Run: headless pygame with SDL's dummy video driver; simulated clock (each Clock.tick advances the game by its frame time, no real sleeping); random seed 0; keys injected as events and as key.get_pressed() state; no mouse input.
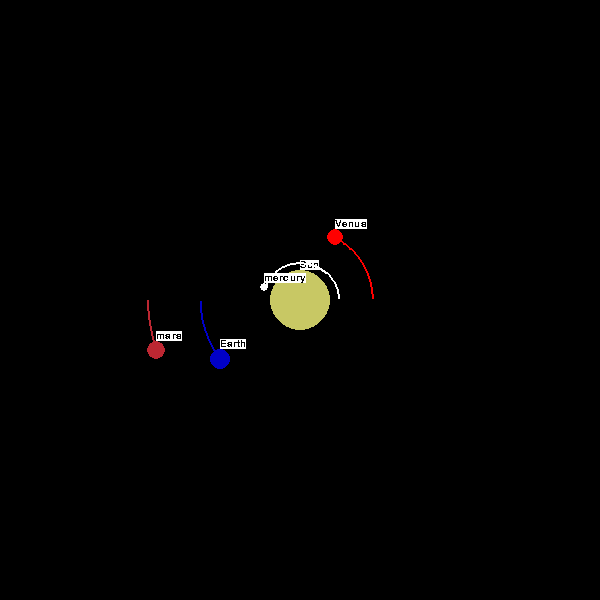
Frame 1 of 4 · flips 1–60 · no input
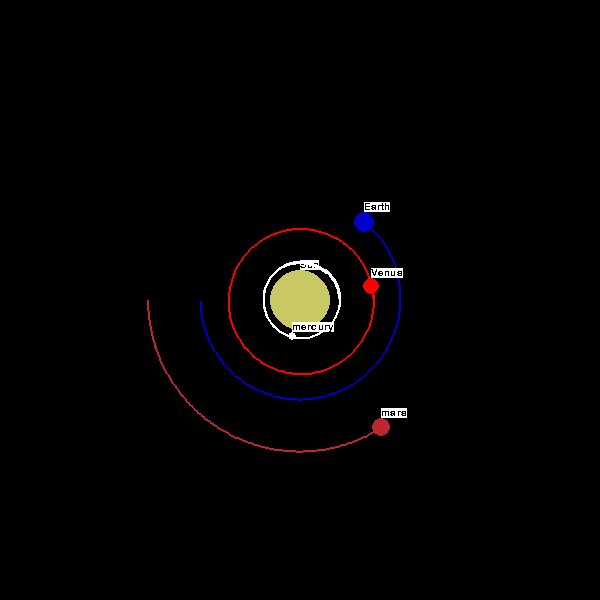
Frame 2 of 4 · flips 61–180 · tapped SPACE, RETURN · held RIGHT (→), D
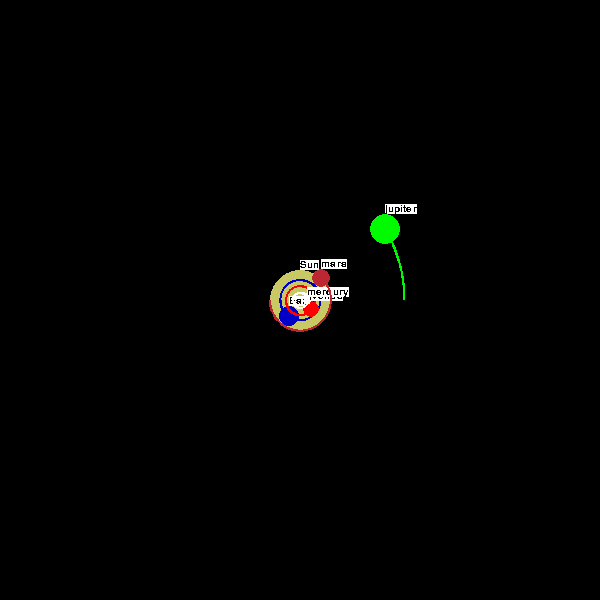
Frame 3 of 4 · flips 181–300 · held DOWN (↓), S
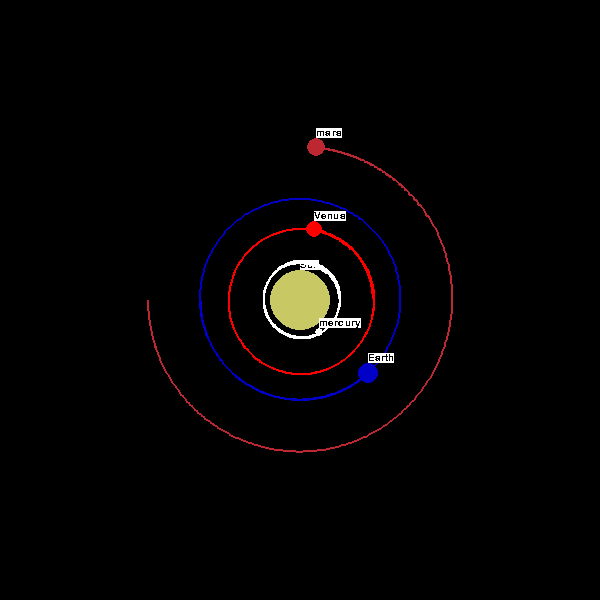
Frame 4 of 4 · flips 301–420 · held LEFT (←), A, UP (↑), W

The pygame program that drew these frames:

#Author: Olhayeh ali
#date:24/02/2022

import math
import time
import pygame


WIDTH , HEIGHT = 600,600

pygame.init()

WHITE = (255,255,255)
BLACK = (0,0,0)
YELLOW = (200,200,100) 
BLUE = (0,0,200)
ORANGE = (255,0,0)

RED = (188, 39, 50)
DARK_GREY = (80, 78, 81)

planets = []
WIN = pygame.display.set_mode((WIDTH,HEIGHT))

# Assumed scale: 100 pixels = 1AU.
AU = int(150e6 * 1000)     # 150 million km, in meters.
SCALE = 100 / AU

timestamp =0


# Run until the user asks to quit
running = True
pygame.display.set_caption('solar system simulation')
myfont = pygame.font.SysFont('Comic Sans MS', 30)
font = pygame.font.Font(pygame.font.get_default_font(), 10)
class Body():
    """
    representing a gravitationally-acting body.
    Extra attributes:
    mass : mass in kg
    vx, vy: x, y velocities in m/s
    px, py: x, y positions in m

    """
    # The gravitational constant G
    G = 6.67428e-11

    def __init__(self,name,mass,color,x,y,radius,isStar=False):
        
        self.name = name
        self.mass = mass
        self.color=color
        self.radius = radius #* SCALE
        self.timestep = 15*3600  # One day
        self.isStar = isStar
        self.vx = 0
        self.vy = 0
        self.x = x
        self.y = y
        self.orbit = []
        self.distance_to_sun = 0
    def attraction(self, other):
        """(Body): (fx, fy)

        Returns the force exerted upon this body by the other body.
        """
        # Compute the distance of the other body.
        sx, sy = self.x, self.y
        ox, oy = other.x, other.y
        dx = (ox-sx)
        dy = (oy-sy)
        d = math.sqrt(dx**2 + dy**2)

        # Compute the force of attraction
        f = self.G * self.mass * other.mass / (d**2)
        if other.name == 'sun':
            self.distance_to_sun =d
        # Compute the direction of the force.
        theta = math.atan2(dy, dx)
        fx = math.cos(theta) * f
        fy = math.sin(theta) * f
        return fx, fy
    def update_position(self,planets,sun):
        total_fx ,total_fy = 0,0
        for planet in planets:
            if self.name == planet.name:       
                continue
            fx , fy = self.attraction(planet)
            total_fx += fx
            total_fy += fy
        fx , fy = self.attraction(sun)
        total_fx += fx
        total_fy += fy

        self.vx +=total_fx / self.mass * self.timestep
        self.vy +=total_fy / self.mass * self.timestep

        self.x += self.vx * self.timestep
        self.y += self.vy * self.timestep
        self.orbit.append((self.x,self.y))


    def draw(self,win):
        x = int(self.x*SCALE + WIDTH/2)
        y = int(self.y*SCALE + HEIGHT/2)
        updated_points = []
        if len(self.orbit) > 2:
            for point in self.orbit:
                x, y = point
                x = x * SCALE + WIDTH / 2
                y = y * SCALE + HEIGHT / 2
                updated_points.append((x, y))
            pygame.draw.lines(win, self.color, False, updated_points, 2)
        pygame.draw.circle(win,self.color,(int(x),int(y)),self.radius)
        textsurface = font.render(self.name, False, (0, 0, 0),WHITE)
        if self.distance_to_sun > 0:
            distance = font.render(f"{self.distance_to_sun/1000} Km", False, (0, 0, 0),WHITE)
            win.blit(distance,(x+self.radius-10,y-self.radius-10))
        win.blit(textsurface,(x,y-self.radius-10))

def show_info():
    global SCALE
    global timestamp

    textsurface = font.render(f'{timestamp}days Scale:{SCALE} ', False, (0, 0, 0),WHITE)

    WIN.blit(textsurface,(100,100))

def loop(planets,star):
    clock = pygame.time.Clock()
    global running,SCALE,timestamp
    while running:
        clock.tick(60)
        #white background
        WIN.fill(BLACK)
        # Did the user click the window close button?
        for event in pygame.event.get():
            if event.type == pygame.QUIT:
                running = False
            if event.type == pygame.KEYDOWN:
                if event.key == pygame.K_LEFT:
                    for planet in planets:
                        planet.timestep -=3600*24
                        print('substract')
                if event.key == pygame.K_RIGHT:
                    for planet in planets:
                        planet.timestep +=3600*24
                        print('added')
                if event.key == pygame.K_UP:
                        SCALE *= 5
                        print('zoom in')
                if event.key == pygame.K_DOWN:
                        SCALE /=5
                        print('zoom out')
        timestamp+=1
            
        star.draw(WIN)
        for planet in planets:
            planet.update_position(planets,star)
            planet.draw(WIN)
        pygame.display.update()
        time.sleep(0.001)
        show_info()
def main():

    # Venus parameters taken from
    # http://nssdc.gsfc.nasa.gov/planetary/factsheet/venusfact.html
    sun = Body(name='Sun',color=YELLOW,mass=1.98892 * 10**30,isStar=True,radius=30,x=0,y=0)

    earth = Body(name='Earth',color=BLUE,mass=5.9742 * 10**24,radius=10,x=-1*AU,y=0)
    earth.vy = 29.783 * 1000            # 29.783 km/sec

    venus = Body(name='Venus',color=ORANGE,mass=4.8685 * 10**24,radius=8,x=0.723 * AU,y=0)
    venus.vy = -35.02 * 1000            # 35.02 km/sec

    mercury = Body(name='mercury',color=WHITE,mass=4.8685 * 10**24,radius=4,x=0.387 * AU,y=0)
    mercury.vy = -47.4 * 1000          # 35.02 km/sec

    mars = Body(name='mars',color=RED,mass=4.8685 * 10**24,radius=9,x=-1.524 * AU,y=0)
    mars.vy = 24.077 * 1000            # 35.02 km/sec

    jupiter = Body(name='jupiter',color=(0,250,0),mass=1898.13* 10**24,radius=15,x=5.2 * AU,y=0)
    jupiter.vy = -15.2 * 1000            # 35.02 km/sec


    planets = [earth,venus,mercury,mars,jupiter]
    
    star = sun

    loop(planets,star)

if __name__ == '__main__':
    main()
